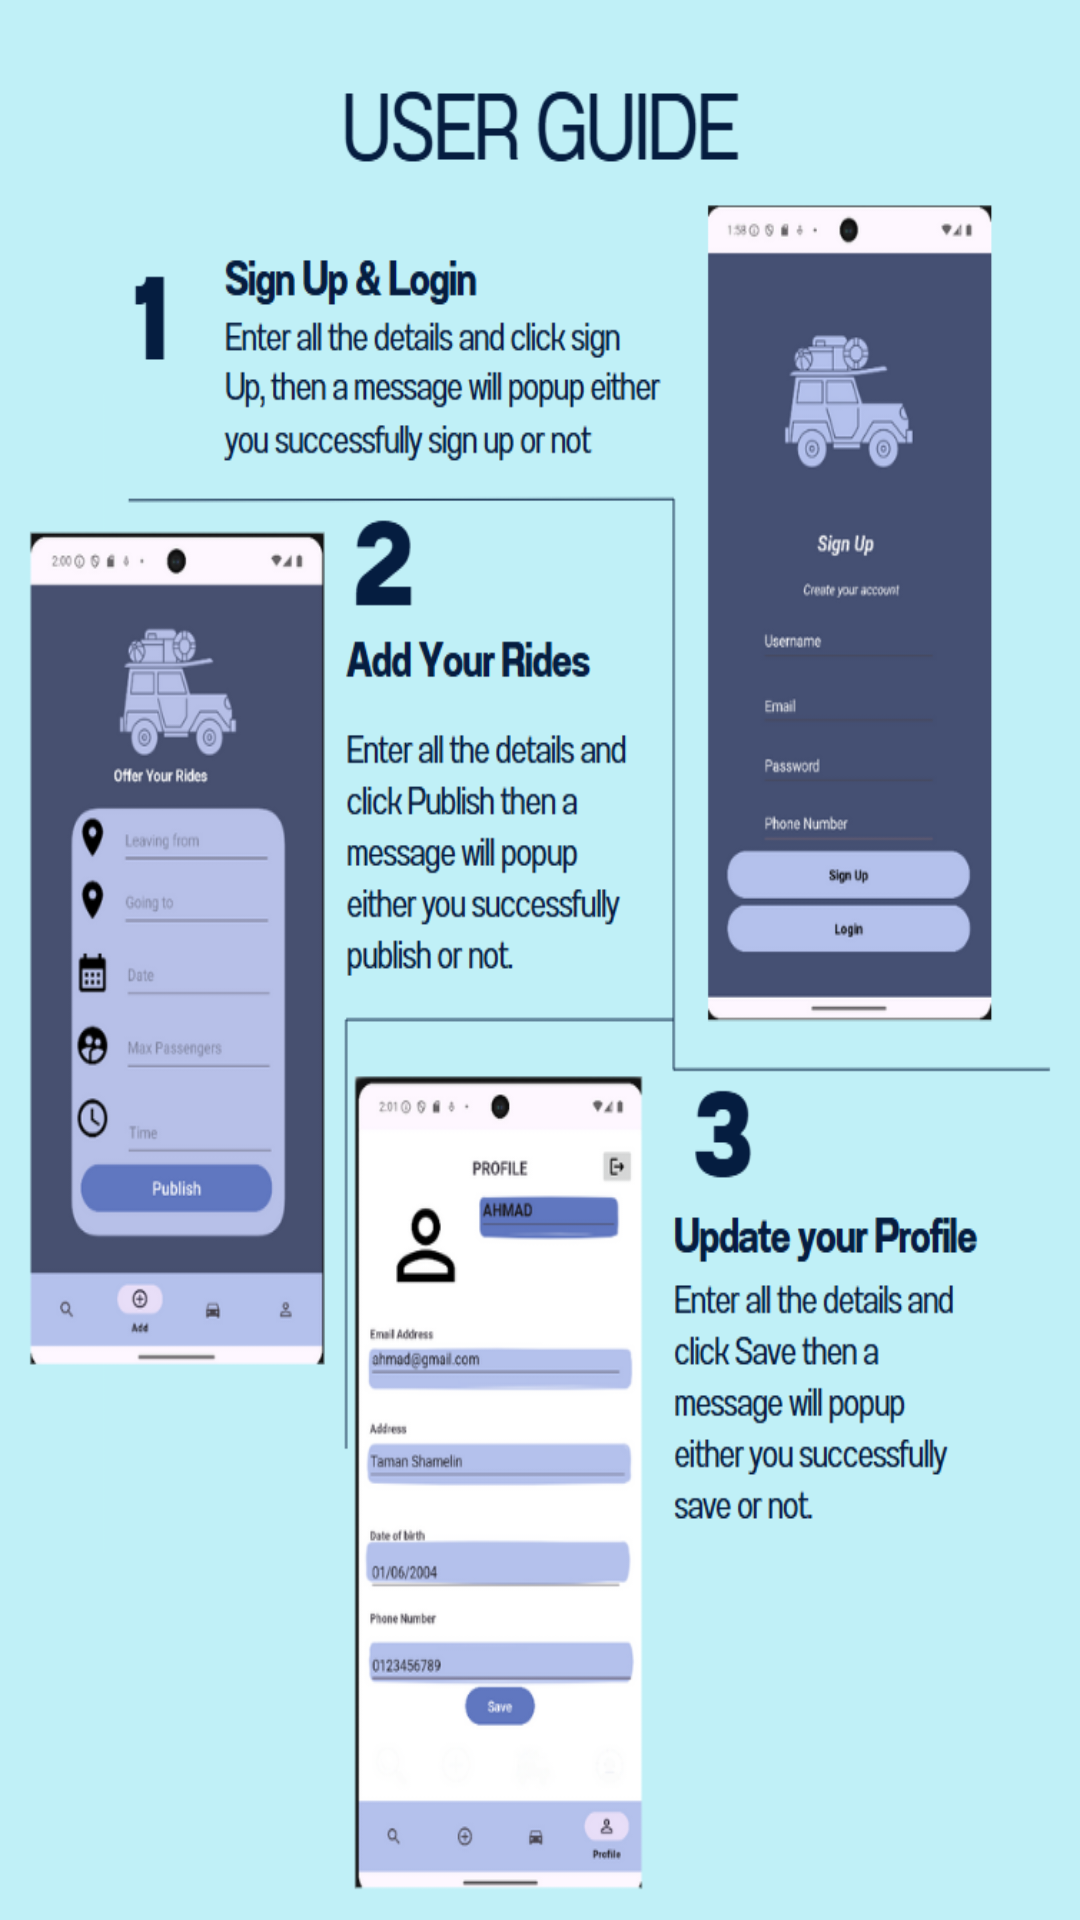

Produce the Android XML layout that renders to this screen, including the resource entries it uses.
<!-- AndroidManifest.xml: application theme Theme.ShareRide2 -->
<!-- res/layout/activity_user_guide.xml -->
<?xml version="1.0" encoding="utf-8"?>
<androidx.constraintlayout.widget.ConstraintLayout xmlns:android="http://schemas.android.com/apk/res/android"
    xmlns:app="http://schemas.android.com/apk/res-auto"
    xmlns:tools="http://schemas.android.com/tools"
    android:layout_width="match_parent"
    android:layout_height="match_parent"
    android:background="@drawable/ug"
    tools:context=".UserGuideActivity">

    <ImageButton
        android:id="@+id/backButton2"
        android:layout_width="39dp"
        android:layout_height="41dp"
        android:layout_marginStart="16dp"
        android:layout_marginTop="16dp"
        android:layout_marginEnd="356dp"
        android:layout_marginBottom="683dp"
        android:background="?android:attr/selectableItemBackgroundBorderless"
        android:contentDescription="Back"
        android:src="@android:drawable/ic_menu_revert"
        app:layout_constraintBottom_toBottomOf="parent"
        app:layout_constraintEnd_toEndOf="parent"
        app:layout_constraintStart_toStartOf="parent"
        app:layout_constraintTop_toTopOf="parent"
        app:layout_constraintVertical_bias="0.0" />

</androidx.constraintlayout.widget.ConstraintLayout>
<!-- resources referenced by this layout -->
<resources>
  <!-- drawable ug: png bitmap (drawable, 168669 bytes) -->
  <style name="Theme.ShareRide2" parent="Base.Theme.ShareRide2" />
  <style name="Base.Theme.ShareRide2" parent="Theme.Material3.DayNight.NoActionBar">
          
          
      </style>
</resources>
